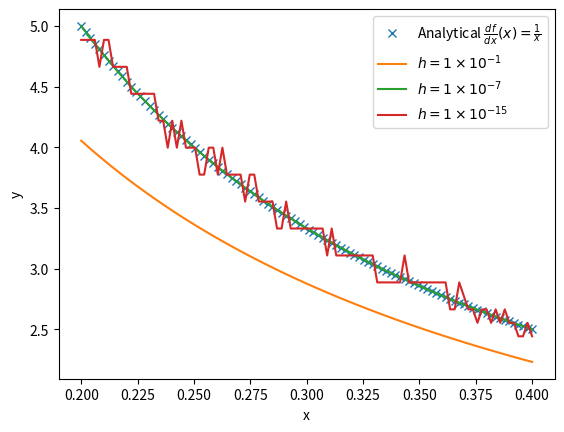

Here is the Python script that generated this plot:
def numerical_diff(f,h):
    def df(x):
        return  (f(x+h)-f(x))/h        
    return df
import numpy as np
import matplotlib.pyplot as plt

x=np.linspace(0.2,0.4,100)
##exact derivative
exact_derivative=1/x
####
ffdh1=numerical_diff(lambda x:np.log(x),1e-1)
ffdh2=numerical_diff(lambda x:np.log(x),1e-7)
ffdh3=numerical_diff(lambda x:np.log(x),1e-15)
plt.plot(x,exact_derivative,'x',label='Analytical 'r'$\frac{df}{dx} (x)=\frac{1}{x}$')
plt.plot(x,ffdh1(x),label=r'$h=1\times 10^{-1}$')
plt.plot(x,ffdh2(x),label=r'$h=1\times 10^{-7}$')
plt.plot(x,ffdh3(x),label=r'$h=1\times 10^{-15}$')
plt.xlabel('x')
plt.ylabel('y')
plt.legend()
print("Answer to Q-a: h=1e-7 most closely approximates \
the true derivatives. When h is too small, the numerical derivative becomes \
inaccurate, and it goes away from the true derivative. \
When h is too large, the result becomes quite weird, it oscillates \
around the true derivative, instead of overlapping with the true value.")
print("Answer to Q-b: With automatic differentiation, the symbolic derivative\
is calculated and then evaluated numerically. Thus it will be the same to directly\
calculating the analytical derivative.")
plt.show() 
